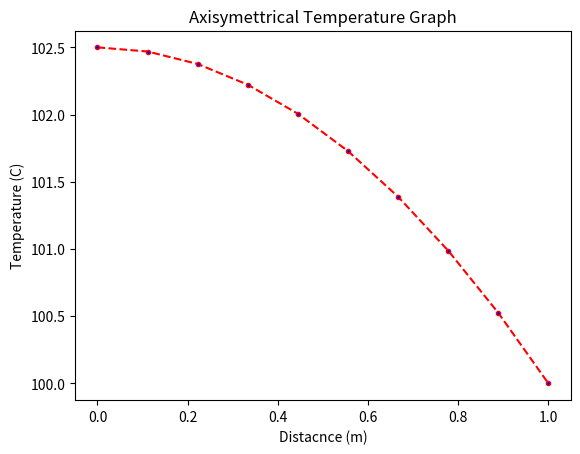

Reproduce this figure in Python.
# -*- coding: utf-8 -*-
"""
Created on Sun Apr 12 22:42:45 2020

[redacted]
"""
"""Let us consider a long cylinder with radius R with heat generation Qg
and wall temperature Tw the temperature distribution over the cylinder is given by
T(r) = Qg*R**2/4*k*(1 - (r/R)**2) + Tw"""

import numpy as np
import matplotlib.pyplot as plt

Tw = 100 #temperature of wall units must be degC
R = 1 #radius of the cyinder units must be in meters
Qg = 100 #heat generation the units must be W/m**3
K = 10 #thermal conductivity of the material
n = 10 #the number of points
r = np.linspace(0,R,n) #linearlyspaced points
T = np.ones(n)
for i in range(0,n):
    T[i] = (((Qg*R**2)/(4*K))*(1 - ((r[i]/R)**2))) + Tw
plt.figure(1)
plt.plot(r,T,color='red', linestyle='dashed', marker='.', markerfacecolor='blue')
plt.xlabel('Distacnce (m)')
plt.ylabel('Temperature (C)')
plt.title('Axisymettrical Temperature Graph')
print("The temperatures are:",T)
            

